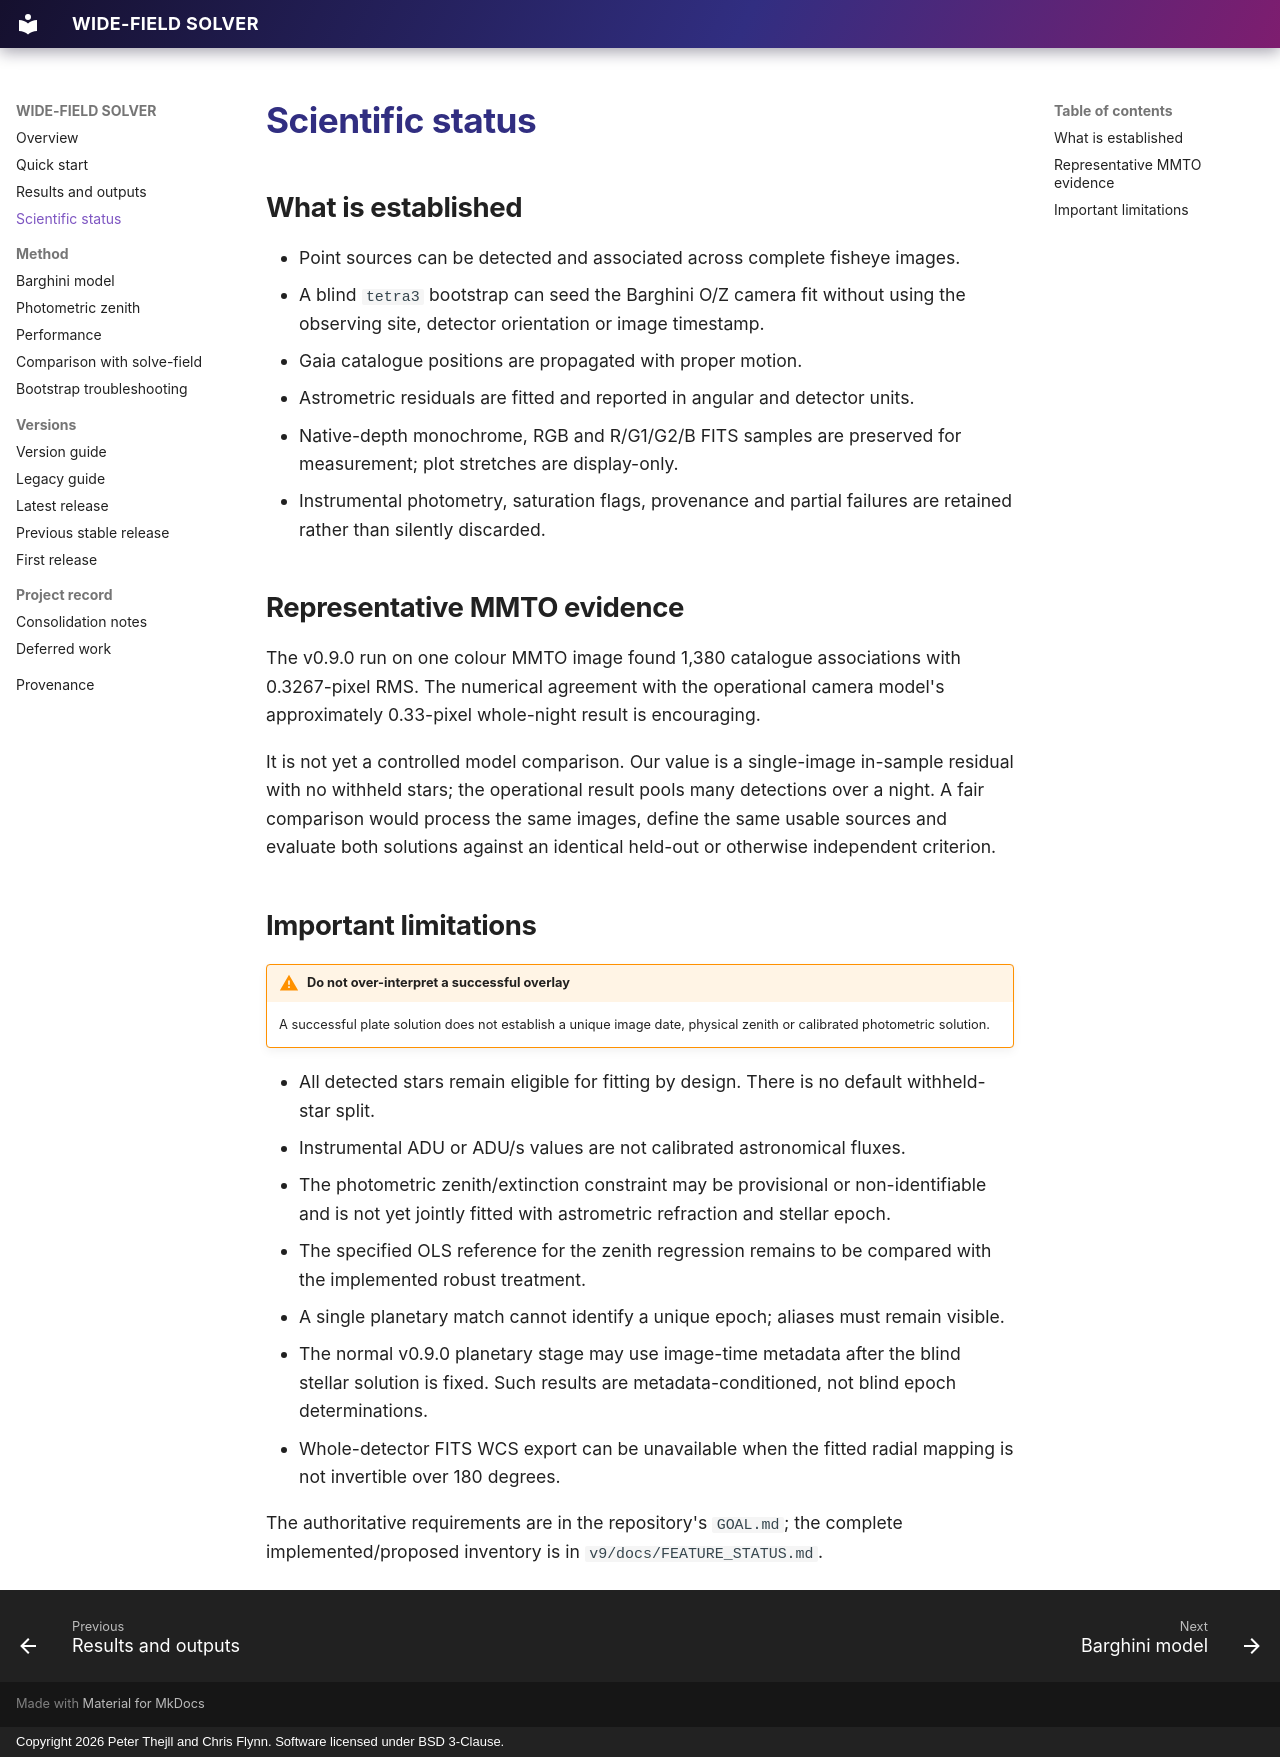

repository: hotblack43/WIDE-FIELD-SOLVER · page: SCIENTIFIC_STATUS/index.html · generator: mkdocs · copyright: Copyright 2026 Peter Thejll and Chris Flynn. Software licensed under BSD 3-Clause.

# Scientific status

## What is established

- Point sources can be detected and associated across complete fisheye images.
- A blind `tetra3` bootstrap can seed the Barghini O/Z camera fit without using
  the observing site, detector orientation or image timestamp.
- Gaia catalogue positions are propagated with proper motion.
- Astrometric residuals are fitted and reported in angular and detector units.
- Native-depth monochrome, RGB and R/G1/G2/B FITS samples are preserved for
  measurement; plot stretches are display-only.
- Instrumental photometry, saturation flags, provenance and partial failures
  are retained rather than silently discarded.

## Representative MMTO evidence

The v0.9.0 run on one colour MMTO image found 1,380 catalogue associations with
0.3267-pixel RMS. The numerical agreement with the operational camera model's
approximately 0.33-pixel whole-night result is encouraging.

It is not yet a controlled model comparison. Our value is a single-image
in-sample residual with no withheld stars; the operational result pools many
detections over a night. A fair comparison would process the same images,
define the same usable sources and evaluate both solutions against an identical
held-out or otherwise independent criterion.

## Important limitations

!!! warning "Do not over-interpret a successful overlay"
    A successful plate solution does not establish a unique image date,
    physical zenith or calibrated photometric solution.

- All detected stars remain eligible for fitting by design. There is no default
  withheld-star split.
- Instrumental ADU or ADU/s values are not calibrated astronomical fluxes.
- The photometric zenith/extinction constraint may be provisional or
  non-identifiable and is not yet jointly fitted with astrometric refraction and
  stellar epoch.
- The specified OLS reference for the zenith regression remains to be compared
  with the implemented robust treatment.
- A single planetary match cannot identify a unique epoch; aliases must remain
  visible.
- The normal v0.9.0 planetary stage may use image-time metadata after the blind
  stellar solution is fixed. Such results are metadata-conditioned, not blind
  epoch determinations.
- Whole-detector FITS WCS export can be unavailable when the fitted radial
  mapping is not invertible over 180 degrees.

The authoritative requirements are in the repository's `GOAL.md`; the complete
implemented/proposed inventory is in `v9/docs/FEATURE_STATUS.md`.
